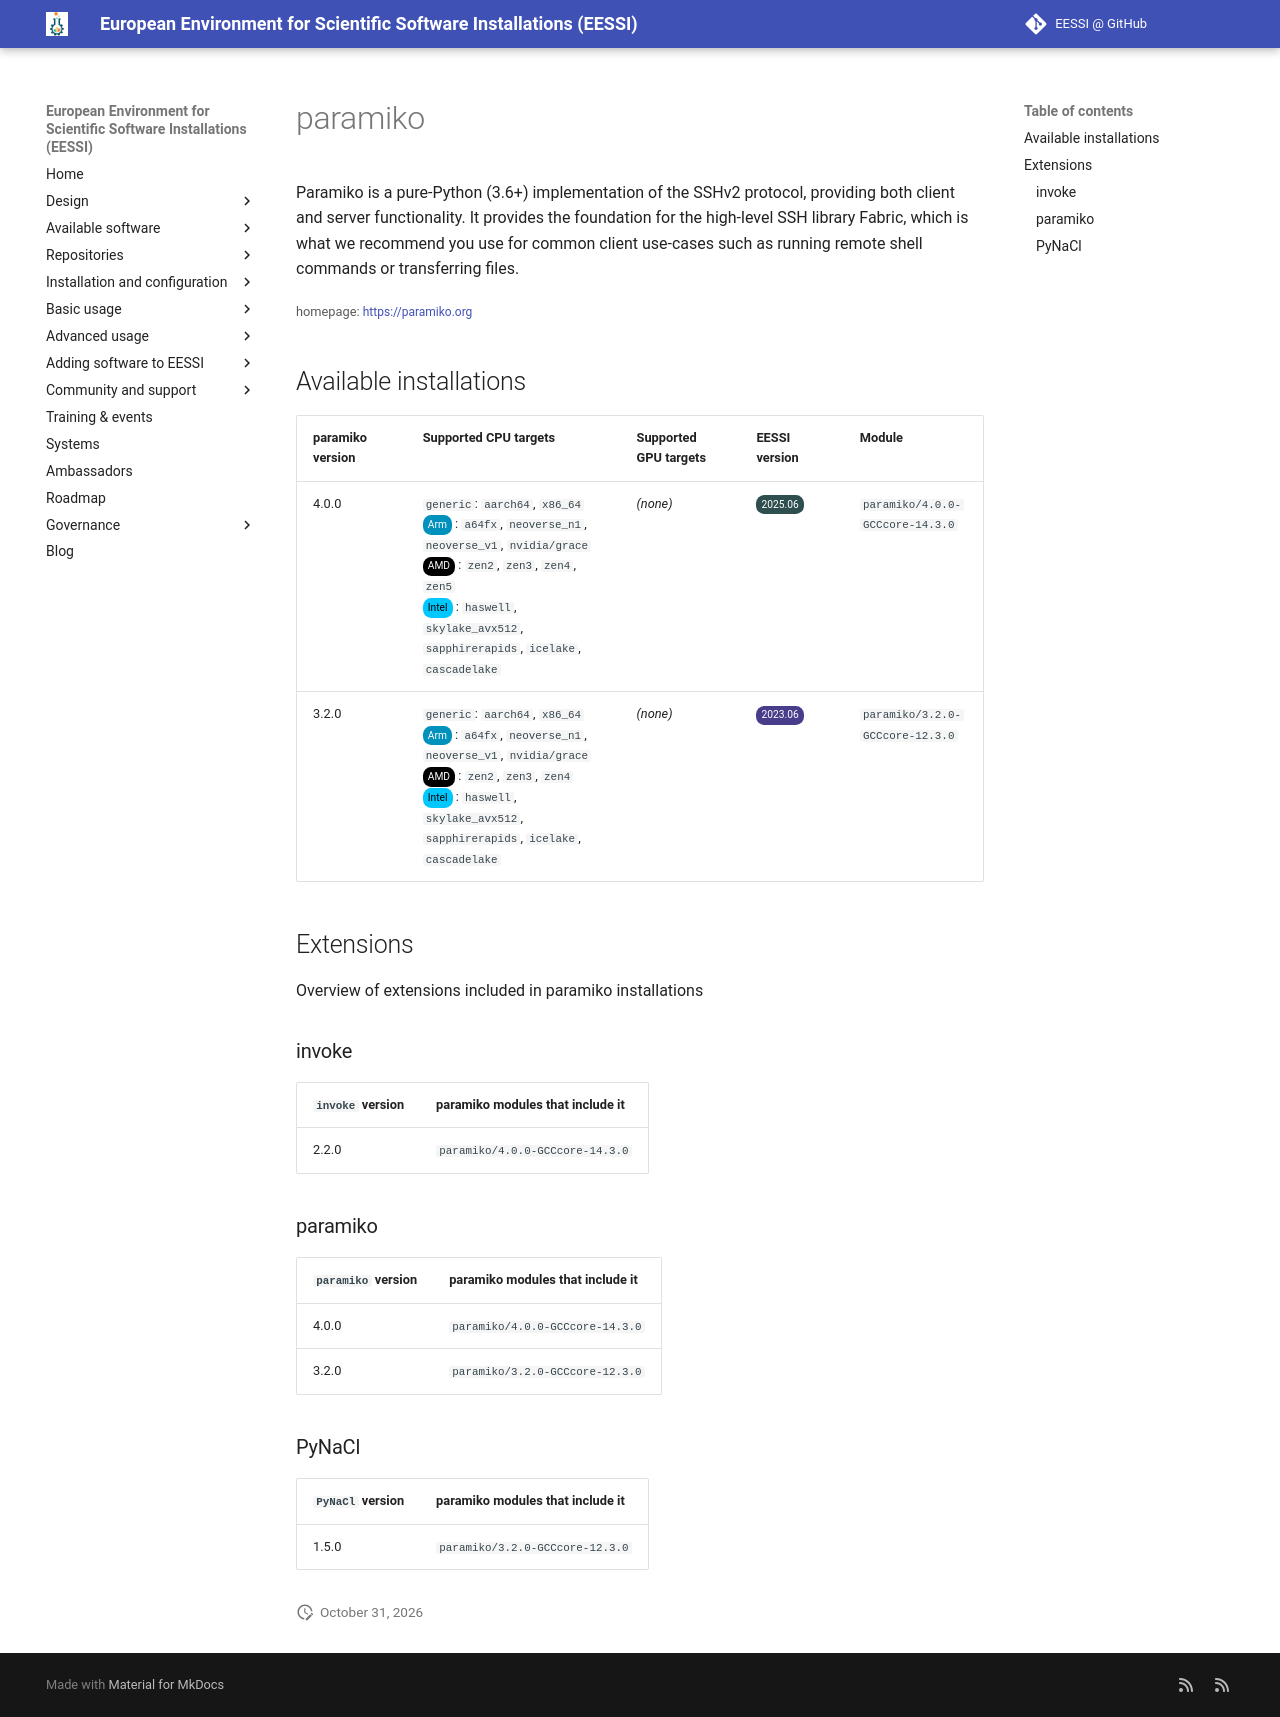

repository: EESSI/docs · page: available_software/detail/paramiko/index.html · generator: mkdocs

---
json_ld:
  '@context': https://schema.org
  '@type': SoftwareApplication
  applicationCategory: DeveloperApplication
  description: 'Paramiko is a pure-Python (3.6+) implementation of the SSHv2 protocol,

    providing both client and server functionality. It provides the foundation

    for the high-level SSH library Fabric, which is what we recommend you use for

    common client use-cases such as running remote shell commands or transferring

    files.

    '
  license: Not confirmed
  name: paramiko
  offers:
    '@type': Offer
    price: 0
  operatingSystem: LINUX
  review:
    '@type': Review
    author:
      '@type': Organization
      name: EESSI
    reviewBody: Application has been successfully made available on all architectures
      supported by EESSI
    reviewRating:
      '@type': Rating
      ratingValue: 5
  softwareRequirements: See https://www.eessi.io/docs/ for how to make EESSI available
    on your system
  softwareVersion: '[''4.0.0'', ''3.2.0'']'
  url: https://paramiko.org
---
# paramiko


Paramiko is a pure-Python (3.6+) implementation of the SSHv2 protocol,
providing both client and server functionality. It provides the foundation
for the high-level SSH library Fabric, which is what we recommend you use for
common client use-cases such as running remote shell commands or transferring
files.


<small>homepage: </small><span class="software-link">[https://paramiko.org](https://paramiko.org)</span>

## Available installations


|paramiko version|Supported CPU targets|Supported GPU targets|EESSI version|Module|
| --- | --- | --- | --- | --- |
|4.0.0|`generic`: `aarch64`, `x86_64`<br/><span class="software-cpu-arm">Arm</span>: `a64fx`, `neoverse_n1`, `neoverse_v1`, `nvidia/grace`<br/><span class="software-cpu-amd">AMD</span>: `zen2`, `zen3`, `zen4`, `zen5`<br/><span class="software-cpu-intel">Intel</span>: `haswell`, `skylake_avx512`, `sapphirerapids`, `icelake`, `cascadelake`<br/>|*(none)*|<span class="software-eessi-version-202506">2025.06</span>|`paramiko/4.0.0-GCCcore-14.3.0`|
|3.2.0|`generic`: `aarch64`, `x86_64`<br/><span class="software-cpu-arm">Arm</span>: `a64fx`, `neoverse_n1`, `neoverse_v1`, `nvidia/grace`<br/><span class="software-cpu-amd">AMD</span>: `zen2`, `zen3`, `zen4`<br/><span class="software-cpu-intel">Intel</span>: `haswell`, `skylake_avx512`, `sapphirerapids`, `icelake`, `cascadelake`<br/>|*(none)*|<span class="software-eessi-version-202306">2023.06</span>|`paramiko/3.2.0-GCCcore-12.3.0`|

## Extensions

Overview of extensions included in paramiko installations


### invoke


|`invoke` version|paramiko modules that include it|
| --- | --- |
|2.2.0|`paramiko/4.0.0-GCCcore-14.3.0`|

### paramiko


|`paramiko` version|paramiko modules that include it|
| --- | --- |
|4.0.0|`paramiko/4.0.0-GCCcore-14.3.0`|
|3.2.0|`paramiko/3.2.0-GCCcore-12.3.0`|

### PyNaCl


|`PyNaCl` version|paramiko modules that include it|
| --- | --- |
|1.5.0|`paramiko/3.2.0-GCCcore-12.3.0`|
